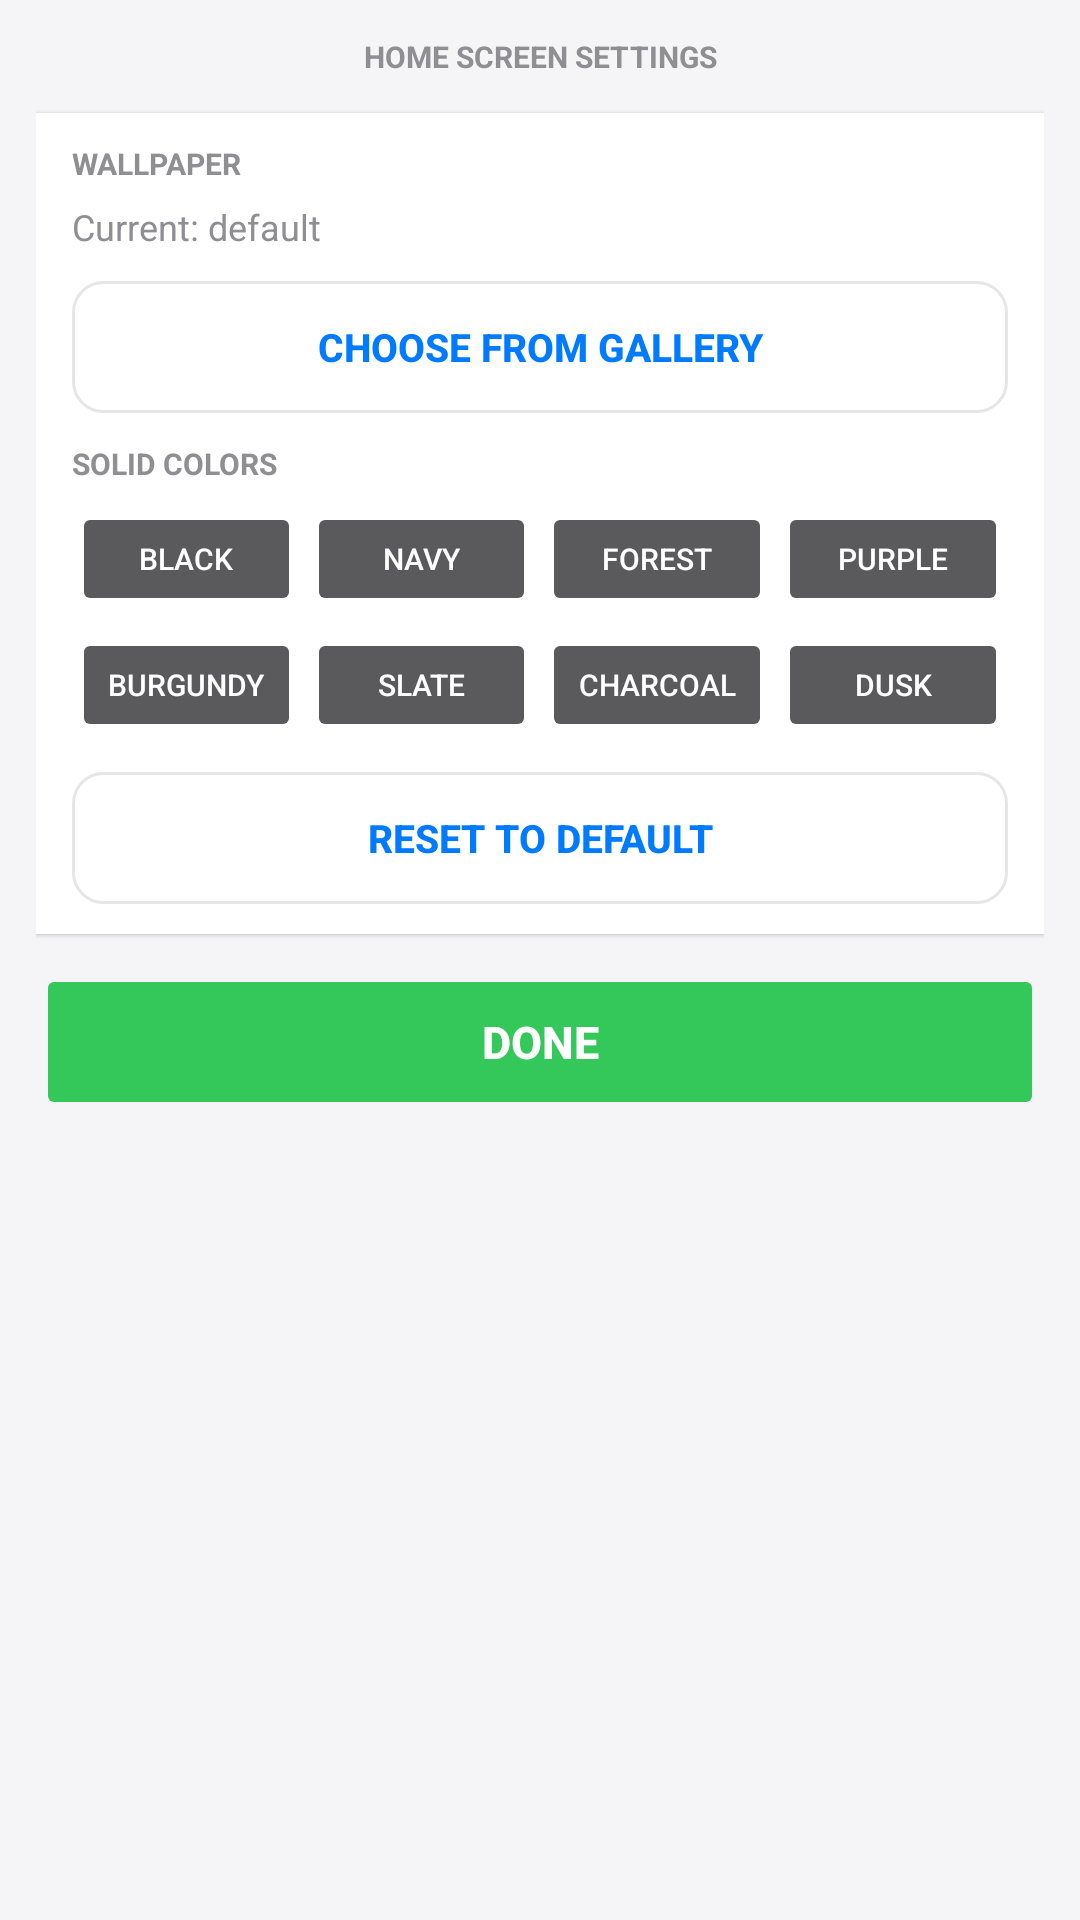

Reconstruct the res/layout file that produces this screen, plus the resources it refers to.
<!-- AndroidManifest.xml: application theme AppTheme -->
<!-- res/layout/activity_home_customization.xml -->
<?xml version="1.0" encoding="utf-8"?>
<ScrollView xmlns:android="http://schemas.android.com/apk/res/android"
    xmlns:tools="http://schemas.android.com/tools"
    tools:ignore="HardcodedText,SmallSp"
    android:layout_width="match_parent"
    android:layout_height="match_parent"
    android:background="#F5F5F7">

    <LinearLayout
        android:layout_width="match_parent"
        android:layout_height="wrap_content"
        android:orientation="vertical"
        android:padding="12dp">

        
        <TextView
            android:layout_width="match_parent"
            android:layout_height="wrap_content"
            android:text="HOME SCREEN SETTINGS"
            android:textColor="#8E8E93"
            android:textStyle="bold"
            android:textSize="10sp"
            android:gravity="center"
            android:layout_marginBottom="12dp" />

        
        <LinearLayout
            android:layout_width="match_parent"
            android:layout_height="wrap_content"
            android:orientation="vertical"
            android:background="#FFFFFF"
            android:elevation="1dp"
            android:paddingLeft="12dp"
            android:paddingRight="12dp"
            android:paddingTop="10dp"
            android:paddingBottom="10dp"
            android:layout_marginBottom="10dp">

            <TextView
                android:layout_width="match_parent"
                android:layout_height="wrap_content"
                android:text="WALLPAPER"
                android:textColor="#8E8E93"
                android:textStyle="bold"
                android:textSize="10sp"
                android:layout_marginBottom="6dp" />

            
            <TextView
                android:id="@+id/custom_current_wallpaper"
                android:layout_width="match_parent"
                android:layout_height="wrap_content"
                android:text="Current: default"
                android:textColor="#8E8E93"
                android:textSize="12sp"
                android:layout_marginBottom="10dp" />

            
            <Button
                android:id="@+id/custom_gallery_btn"
                android:layout_width="match_parent"
                android:layout_height="44dp"
                android:text="Choose from Gallery"
                android:textSize="13sp"
                android:textStyle="bold"
                android:background="@drawable/modern_button_selector"
                android:textColor="@color/history_text_selector"
                android:focusable="true"
                android:focusableInTouchMode="true"
                android:stateListAnimator="@null"
                android:layout_marginBottom="10dp" />

            
            <TextView
                android:layout_width="match_parent"
                android:layout_height="wrap_content"
                android:text="SOLID COLORS"
                android:textColor="#8E8E93"
                android:textStyle="bold"
                android:textSize="10sp"
                android:layout_marginBottom="6dp" />

            
            <LinearLayout
                android:layout_width="match_parent"
                android:layout_height="wrap_content"
                android:orientation="horizontal"
                android:layout_marginBottom="4dp">

                <Button
                    android:id="@+id/color_btn_0"
                    android:layout_width="0dp"
                    android:layout_height="38dp"
                    android:layout_weight="1"
                    android:layout_marginRight="2dp"
                    android:text="Black"
                    android:textSize="10sp"
                    android:stateListAnimator="@null"
                    android:focusable="true"
                    android:focusableInTouchMode="true" />

                <Button
                    android:id="@+id/color_btn_1"
                    android:layout_width="0dp"
                    android:layout_height="38dp"
                    android:layout_weight="1"
                    android:layout_marginRight="2dp"
                    android:text="Navy"
                    android:textSize="10sp"
                    android:stateListAnimator="@null"
                    android:focusable="true"
                    android:focusableInTouchMode="true" />

                <Button
                    android:id="@+id/color_btn_2"
                    android:layout_width="0dp"
                    android:layout_height="38dp"
                    android:layout_weight="1"
                    android:layout_marginRight="2dp"
                    android:text="Forest"
                    android:textSize="10sp"
                    android:stateListAnimator="@null"
                    android:focusable="true"
                    android:focusableInTouchMode="true" />

                <Button
                    android:id="@+id/color_btn_3"
                    android:layout_width="0dp"
                    android:layout_height="38dp"
                    android:layout_weight="1"
                    android:text="Purple"
                    android:textSize="10sp"
                    android:stateListAnimator="@null"
                    android:focusable="true"
                    android:focusableInTouchMode="true" />

            </LinearLayout>

            
            <LinearLayout
                android:layout_width="match_parent"
                android:layout_height="wrap_content"
                android:orientation="horizontal"
                android:layout_marginBottom="10dp">

                <Button
                    android:id="@+id/color_btn_4"
                    android:layout_width="0dp"
                    android:layout_height="38dp"
                    android:layout_weight="1"
                    android:layout_marginRight="2dp"
                    android:text="Burgundy"
                    android:textSize="10sp"
                    android:stateListAnimator="@null"
                    android:focusable="true"
                    android:focusableInTouchMode="true" />

                <Button
                    android:id="@+id/color_btn_5"
                    android:layout_width="0dp"
                    android:layout_height="38dp"
                    android:layout_weight="1"
                    android:layout_marginRight="2dp"
                    android:text="Slate"
                    android:textSize="10sp"
                    android:stateListAnimator="@null"
                    android:focusable="true"
                    android:focusableInTouchMode="true" />

                <Button
                    android:id="@+id/color_btn_6"
                    android:layout_width="0dp"
                    android:layout_height="38dp"
                    android:layout_weight="1"
                    android:layout_marginRight="2dp"
                    android:text="Charcoal"
                    android:textSize="10sp"
                    android:stateListAnimator="@null"
                    android:focusable="true"
                    android:focusableInTouchMode="true" />

                <Button
                    android:id="@+id/color_btn_7"
                    android:layout_width="0dp"
                    android:layout_height="38dp"
                    android:layout_weight="1"
                    android:text="Dusk"
                    android:textSize="10sp"
                    android:stateListAnimator="@null"
                    android:focusable="true"
                    android:focusableInTouchMode="true" />

            </LinearLayout>

            
            <Button
                android:id="@+id/custom_reset_btn"
                android:layout_width="match_parent"
                android:layout_height="44dp"
                android:text="Reset to Default"
                android:textSize="13sp"
                android:textStyle="bold"
                android:background="@drawable/modern_button_selector"
                android:textColor="@color/history_text_selector"
                android:focusable="true"
                android:focusableInTouchMode="true"
                android:stateListAnimator="@null" />

        </LinearLayout>

        
        <Button
            android:id="@+id/custom_done_btn"
            android:layout_width="match_parent"
            android:layout_height="52dp"
            android:text="DONE"
            android:textSize="15sp"
            android:textStyle="bold"
            android:textColor="#FFFFFF"
            android:backgroundTint="#34C759"
            android:focusable="true"
            android:focusableInTouchMode="true"
            android:stateListAnimator="@null" />

    </LinearLayout>

</ScrollView>
<!-- resources referenced by this layout -->
<resources>
  <!-- drawable modern_button_selector (drawable) -->
  <?xml version="1.0" encoding="utf-8"?>
  <selector xmlns:android="http://schemas.android.com/apk/res/android">
  
      
      <item android:state_focused="true" android:state_pressed="true">
          <shape android:shape="rectangle">
              <solid android:color="#0056CC" />
              <corners android:radius="10dp" />
          </shape>
      </item>
  
      
      <item android:state_focused="true">
          <shape android:shape="rectangle">
              <solid android:color="#007AFF" />
              <corners android:radius="10dp" />
          </shape>
      </item>
  
      
      <item android:state_pressed="true">
          <shape android:shape="rectangle">
              <solid android:color="#E5E5EA" />
              <corners android:radius="10dp" />
          </shape>
      </item>
  
      
      <item>
          <shape android:shape="rectangle">
              <solid android:color="#FFFFFF" />
              <stroke android:width="1dp" android:color="#E5E5EA" />
              <corners android:radius="10dp" />
          </shape>
      </item>
  
  </selector>
  <style name="AppTheme" parent="Theme.AppCompat.NoActionBar">
          
          <item name="colorPrimary">@color/colorPrimary</item>
          <item name="colorPrimaryDark">@color/colorPrimaryDark</item>
          <item name="colorAccent">@color/colorAccent</item>
      </style>
  <color name="colorPrimary">#607D8B</color>
  <color name="colorPrimaryDark">#000000</color>
  <color name="colorAccent">#87d3e1</color>
</resources>
